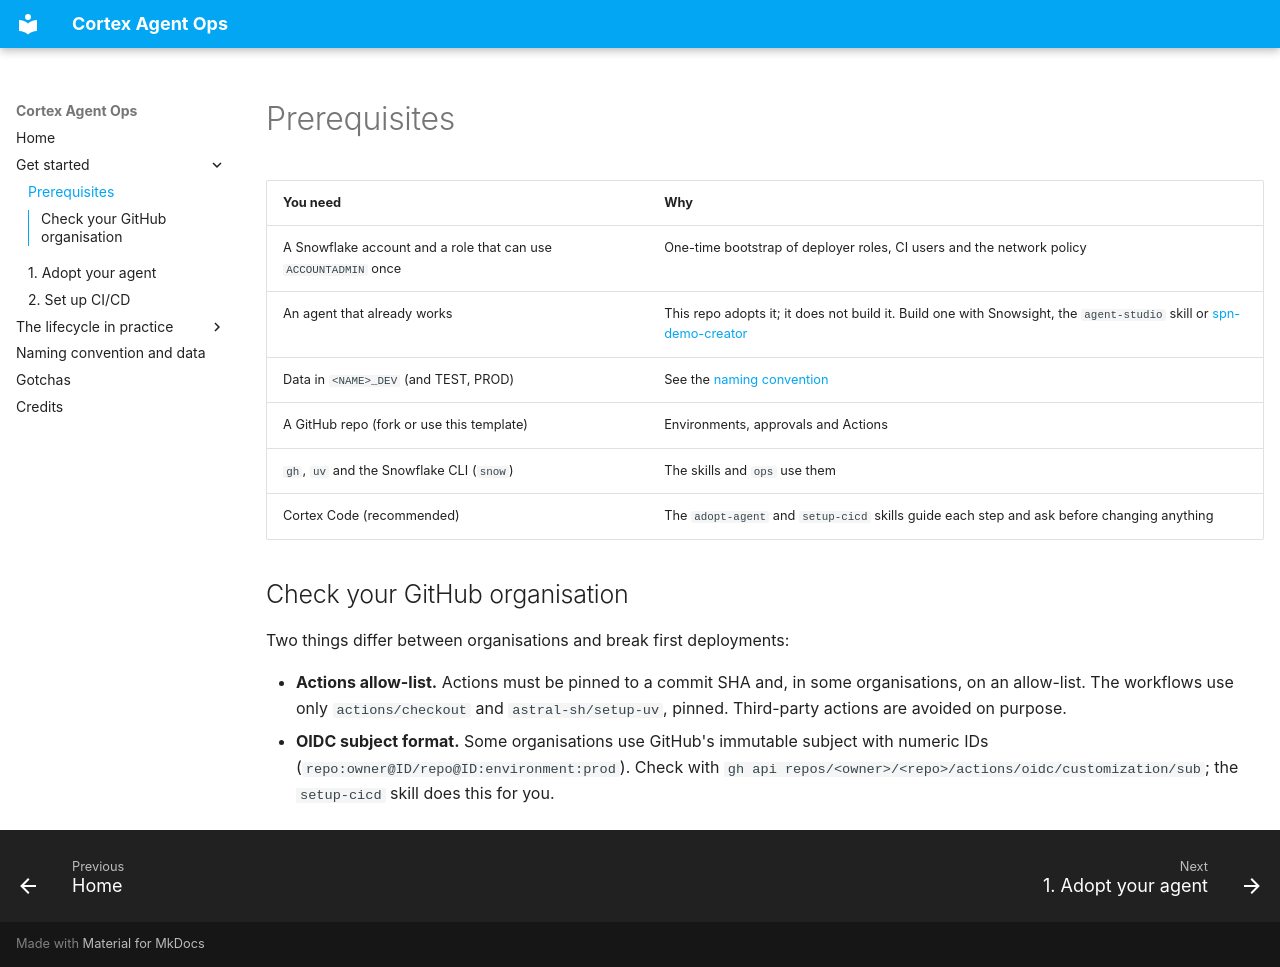

repository: sfc-gh-makukreja/spn-cortex-agent-ops · page: getting-started/index.html · generator: mkdocs

# Prerequisites

| You need | Why |
|---|---|
| A Snowflake account and a role that can use `ACCOUNTADMIN` once | One-time bootstrap of deployer roles, CI users and the network policy |
| An agent that already works | This repo adopts it; it does not build it. Build one with Snowsight, the `agent-studio` skill or [spn-demo-creator](https://github.com/sfc-gh-makukreja/spn-demo-creator) |
| Data in `<NAME>_DEV` (and TEST, PROD) | See the [naming convention](naming.md) |
| A GitHub repo (fork or use this template) | Environments, approvals and Actions |
| `gh`, `uv` and the Snowflake CLI (`snow`) | The skills and `ops` use them |
| Cortex Code (recommended) | The `adopt-agent` and `setup-cicd` skills guide each step and ask before changing anything |

## Check your GitHub organisation

Two things differ between organisations and break first deployments:

- **Actions allow-list.** Actions must be pinned to a commit SHA and, in some
  organisations, on an allow-list. The workflows use only `actions/checkout` and
  `astral-sh/setup-uv`, pinned. Third-party actions are avoided on purpose.
- **OIDC subject format.** Some organisations use GitHub's immutable subject with
  numeric IDs (`repo:owner@ID/repo@ID:environment:prod`). Check with
  `gh api repos/<owner>/<repo>/actions/oidc/customization/sub`; the `setup-cicd`
  skill does this for you.
